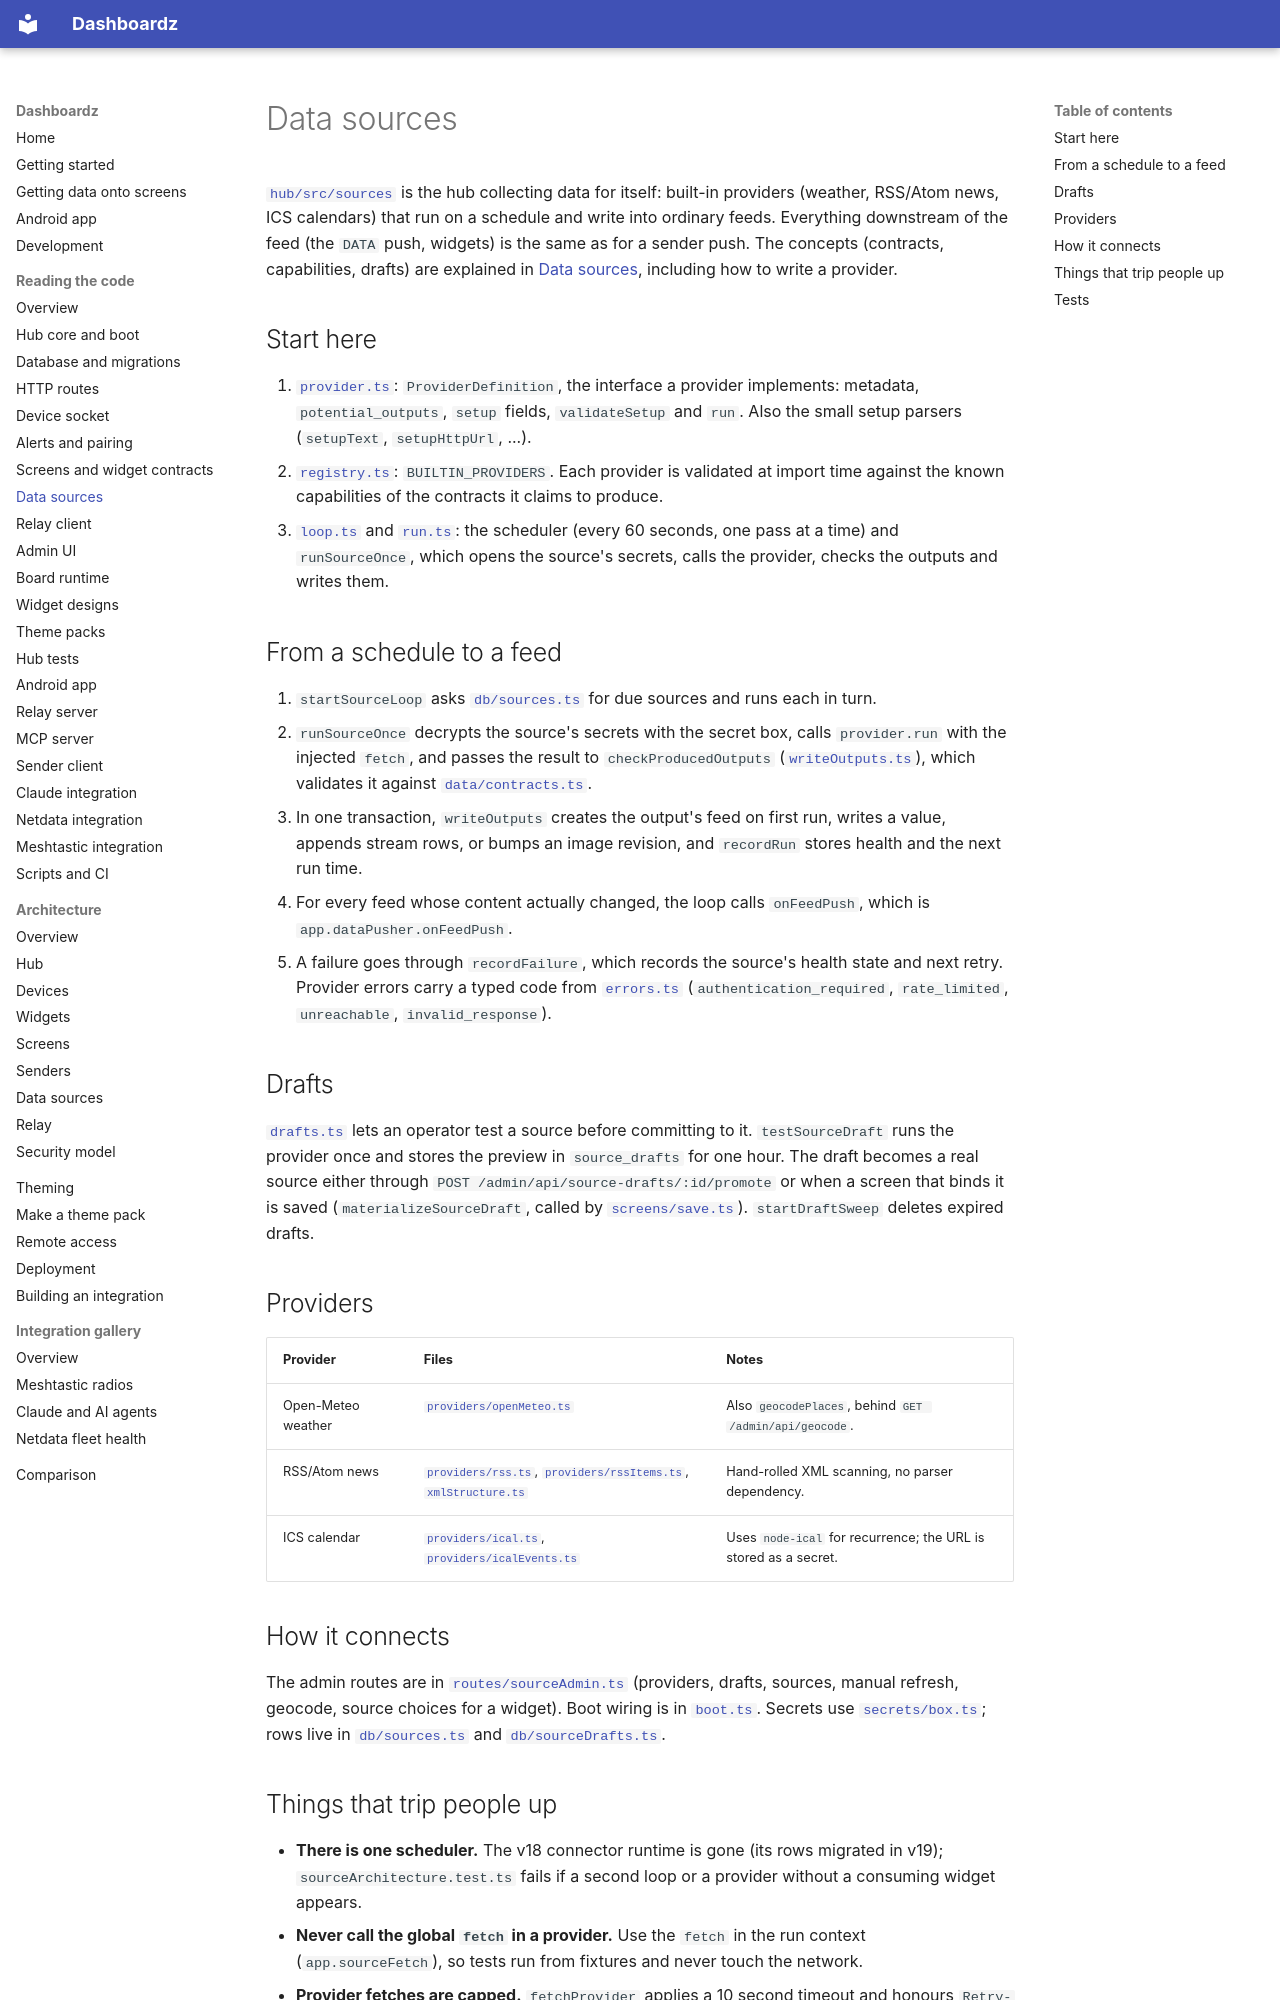

repository: rogerio-richa/dashboardz · page: code/hub-sources/index.html · generator: mkdocs

# Data sources

[`hub/src/sources`](https://github.com/rogerio-richa/dashboardz/tree/main/hub/src/sources) is the hub collecting data for itself:
built-in providers (weather, RSS/Atom news, ICS calendars) that run on a
schedule and write into ordinary feeds. Everything downstream of the feed (the
`DATA` push, widgets) is the same as for a sender push. The concepts
(contracts, capabilities, drafts) are explained in
[Data sources](../architecture/data.md), including how to write a provider.

## Start here

1. [`provider.ts`](https://github.com/rogerio-richa/dashboardz/blob/main/hub/src/sources/provider.ts): `ProviderDefinition`, the
   interface a provider implements: metadata, `potential_outputs`, `setup`
   fields, `validateSetup` and `run`. Also the small setup parsers
   (`setupText`, `setupHttpUrl`, ...).
2. [`registry.ts`](https://github.com/rogerio-richa/dashboardz/blob/main/hub/src/sources/registry.ts): `BUILTIN_PROVIDERS`. Each
   provider is validated at import time against the known capabilities of the
   contracts it claims to produce.
3. [`loop.ts`](https://github.com/rogerio-richa/dashboardz/blob/main/hub/src/sources/loop.ts) and [`run.ts`](https://github.com/rogerio-richa/dashboardz/blob/main/hub/src/sources/run.ts):
   the scheduler (every 60 seconds, one pass at a time) and `runSourceOnce`,
   which opens the source's secrets, calls the provider, checks the outputs
   and writes them.

## From a schedule to a feed

1. `startSourceLoop` asks [`db/sources.ts`](https://github.com/rogerio-richa/dashboardz/blob/main/hub/src/db/sources.ts) for due
   sources and runs each in turn.
2. `runSourceOnce` decrypts the source's secrets with the secret box, calls
   `provider.run` with the injected `fetch`, and passes the result to
   `checkProducedOutputs` ([`writeOutputs.ts`](https://github.com/rogerio-richa/dashboardz/blob/main/hub/src/sources/writeOutputs.ts)),
   which validates it against [`data/contracts.ts`](https://github.com/rogerio-richa/dashboardz/blob/main/hub/src/data/contracts.ts).
3. In one transaction, `writeOutputs` creates the output's feed on first run,
   writes a value, appends stream rows, or bumps an image revision, and
   `recordRun` stores health and the next run time.
4. For every feed whose content actually changed, the loop calls
   `onFeedPush`, which is `app.dataPusher.onFeedPush`.
5. A failure goes through `recordFailure`, which records the source's health
   state and next retry. Provider errors carry a typed code from
   [`errors.ts`](https://github.com/rogerio-richa/dashboardz/blob/main/hub/src/sources/errors.ts) (`authentication_required`,
   `rate_limited`, `unreachable`, `invalid_response`).

## Drafts

[`drafts.ts`](https://github.com/rogerio-richa/dashboardz/blob/main/hub/src/sources/drafts.ts) lets an operator test a source
before committing to it. `testSourceDraft` runs the provider once and stores
the preview in `source_drafts` for one hour. The draft becomes a real source
either through `POST /admin/api/source-drafts/:id/promote` or when a screen
that binds it is saved (`materializeSourceDraft`, called by
[`screens/save.ts`](https://github.com/rogerio-richa/dashboardz/blob/main/hub/src/screens/save.ts)). `startDraftSweep` deletes
expired drafts.

## Providers

| Provider | Files | Notes |
| --- | --- | --- |
| Open-Meteo weather | [`providers/openMeteo.ts`](https://github.com/rogerio-richa/dashboardz/blob/main/hub/src/sources/providers/openMeteo.ts) | Also `geocodePlaces`, behind `GET /admin/api/geocode`. |
| RSS/Atom news | [`providers/rss.ts`](https://github.com/rogerio-richa/dashboardz/blob/main/hub/src/sources/providers/rss.ts), [`providers/rssItems.ts`](https://github.com/rogerio-richa/dashboardz/blob/main/hub/src/sources/providers/rssItems.ts), [`xmlStructure.ts`](https://github.com/rogerio-richa/dashboardz/blob/main/hub/src/sources/xmlStructure.ts) | Hand-rolled XML scanning, no parser dependency. |
| ICS calendar | [`providers/ical.ts`](https://github.com/rogerio-richa/dashboardz/blob/main/hub/src/sources/providers/ical.ts), [`providers/icalEvents.ts`](https://github.com/rogerio-richa/dashboardz/blob/main/hub/src/sources/providers/icalEvents.ts) | Uses `node-ical` for recurrence; the URL is stored as a secret. |

## How it connects

The admin routes are in
[`routes/sourceAdmin.ts`](https://github.com/rogerio-richa/dashboardz/blob/main/hub/src/routes/sourceAdmin.ts) (providers,
drafts, sources, manual refresh, geocode, source choices for a widget). Boot
wiring is in [`boot.ts`](https://github.com/rogerio-richa/dashboardz/blob/main/hub/src/boot.ts). Secrets use
[`secrets/box.ts`](https://github.com/rogerio-richa/dashboardz/blob/main/hub/src/secrets/box.ts); rows live in
[`db/sources.ts`](https://github.com/rogerio-richa/dashboardz/blob/main/hub/src/db/sources.ts) and
[`db/sourceDrafts.ts`](https://github.com/rogerio-richa/dashboardz/blob/main/hub/src/db/sourceDrafts.ts).
